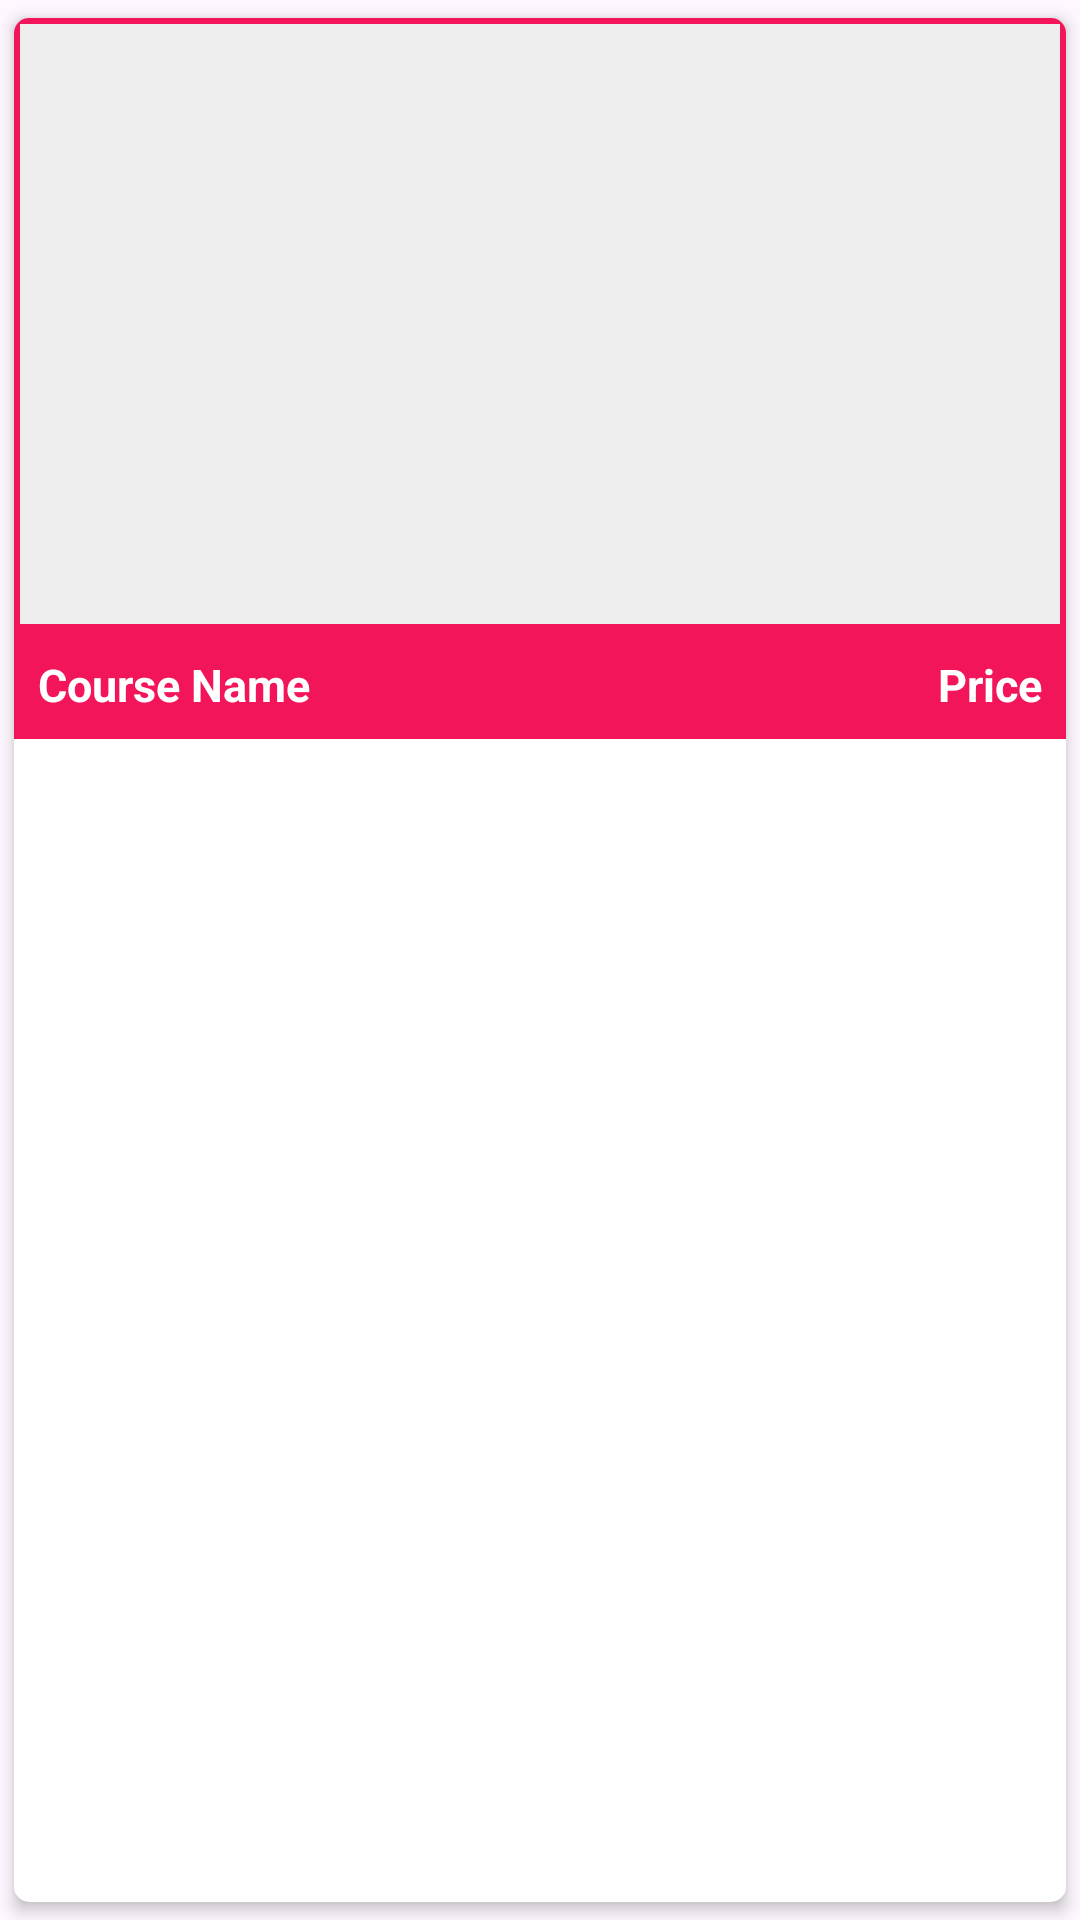

Reconstruct the res/layout file that produces this screen, plus the resources it refers to.
<!-- AndroidManifest.xml: application theme Theme.CourseApp -->
<!-- res/layout/course_row_lay.xml -->
<?xml version="1.0" encoding="utf-8"?>
<androidx.cardview.widget.CardView xmlns:android="http://schemas.android.com/apk/res/android"
    android:layout_width="match_parent"
    android:layout_height="wrap_content"
    xmlns:app="http://schemas.android.com/apk/res-auto"
    android:layout_gravity="center"
    app:cardCornerRadius="5dp"
    android:layout_margin="6dp"
    app:cardUseCompatPadding="true"
    app:cardElevation="3dp">


    <RelativeLayout
        android:layout_width="match_parent"
        android:layout_height="wrap_content"
        android:background="@color/primary">


        <RelativeLayout
            android:layout_width="match_parent"
            android:layout_height="wrap_content"
            android:background="@color/secondary"
            android:layout_margin="2dp"
            android:id="@+id/IvRL">

            <ImageView
                android:id="@+id/IvCourse"
                android:layout_width="match_parent"
                android:layout_height="200dp"
                android:scaleType="centerCrop"/>


        </RelativeLayout>


        <RelativeLayout
            android:layout_width="match_parent"
            android:layout_height="wrap_content"
            android:layout_below="@id/IvRL"
            android:background="@color/primary">

            <TextView
                android:layout_width="match_parent"
                android:layout_height="wrap_content"
                android:text="Course Name"
                android:textColor="@color/white"
                android:textStyle="bold"
                android:layout_margin="4dp"
                android:padding="4dp"
                android:textSize="15sp"
                android:id="@+id/txtCourseName"/>


            <TextView
                android:id="@+id/txtCoursePrice"
                android:layout_width="wrap_content"
                android:layout_height="wrap_content"
                android:layout_alignParentEnd="true"
                android:layout_alignParentRight="true"
                android:layout_marginStart="4dp"
                android:layout_marginTop="4dp"
                android:layout_marginEnd="4dp"
                android:layout_marginBottom="4dp"
                android:padding="4dp"
                android:text="Price"
                android:textColor="@color/white"
                android:textSize="15sp"
                android:textStyle="bold" />

        </RelativeLayout>

    </RelativeLayout>

</androidx.cardview.widget.CardView>
<!-- resources referenced by this layout -->
<resources>
  <color name="primary">#F31559</color>
  <color name="secondary">#EEEEEE</color>
  <color name="white">#ffffff</color>
  <style name="Theme.CourseApp" parent="Base.Theme.CourseApp" />
  <style name="Base.Theme.CourseApp" parent="Theme.Material3.DayNight.NoActionBar">
          
          
          <item name="colorPrimary">@color/primary</item>
          <item name="colorPrimaryVariant">@color/primary</item>
          <item name="colorOnPrimary">@color/white</item>
          
          <item name="colorSecondary">@color/secondary</item>
          <item name="colorSecondaryVariant">@color/tertiary</item>
          <item name="colorOnSecondary">@color/black</item>
  
          <item name="android:statusBarColor">@color/primaryDark</item>
  
      </style>
  <color name="tertiary">#FE0000</color>
  <color name="black">#000000</color>
  <color name="primaryDark">#ED2B2A</color>
</resources>
